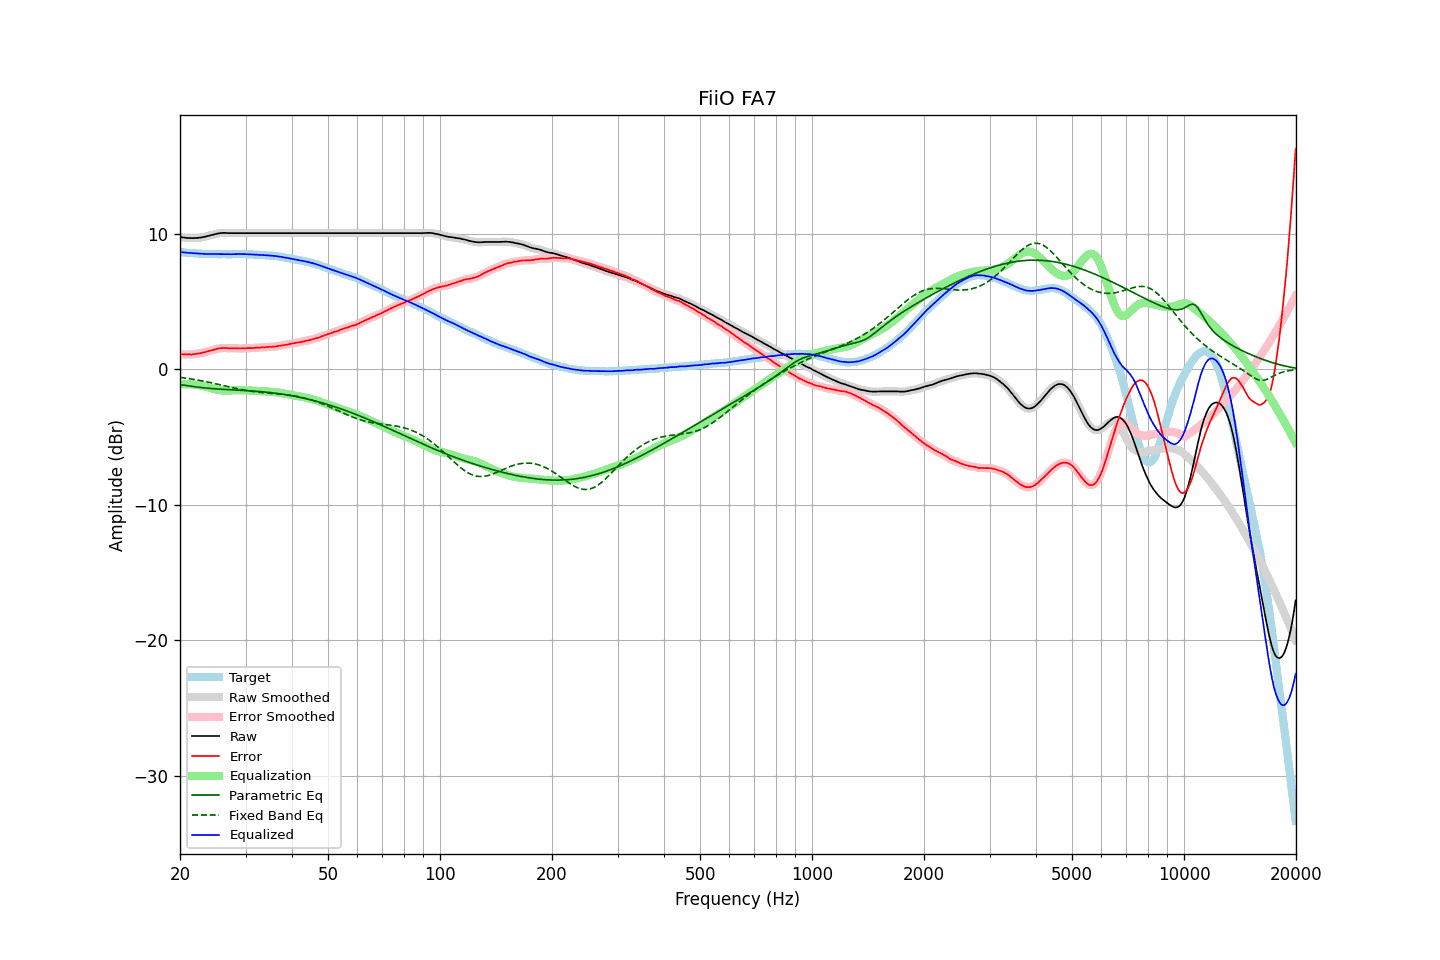

Data behind this chart, as committed beside it:
frequency, raw, error, smoothed, error_smoothed, equalization, parametric_eq, fixed_band_eq, equalized_raw, equalized_smoothed, target
20.00, 9.78, 1.13, 9.78, 1.12, -1.12, -1.13, -0.59, 8.66, 8.66, 8.65
20.20, 9.75, 1.11, 9.75, 1.11, -1.11, -1.15, -0.61, 8.64, 8.64, 8.64
20.40, 9.73, 1.10, 9.73, 1.10, -1.10, -1.17, -0.62, 8.63, 8.63, 8.63
20.61, 9.72, 1.10, 9.72, 1.09, -1.10, -1.18, -0.64, 8.63, 8.62, 8.62
20.81, 9.70, 1.10, 9.70, 1.10, -1.09, -1.20, -0.66, 8.61, 8.61, 8.60
21.02, 9.69, 1.10, 9.69, 1.10, -1.09, -1.22, -0.68, 8.60, 8.60, 8.59
21.23, 9.69, 1.11, 9.69, 1.10, -1.09, -1.24, -0.70, 8.60, 8.59, 8.58
21.44, 9.68, 1.09, 9.68, 1.10, -1.10, -1.25, -0.71, 8.58, 8.58, 8.59
21.66, 9.68, 1.11, 9.68, 1.10, -1.11, -1.27, -0.73, 8.57, 8.57, 8.57
21.87, 9.69, 1.12, 9.69, 1.12, -1.12, -1.28, -0.75, 8.57, 8.56, 8.57
22.09, 9.69, 1.14, 9.69, 1.14, -1.14, -1.30, -0.78, 8.56, 8.56, 8.55
22.31, 9.70, 1.16, 9.70, 1.15, -1.15, -1.31, -0.80, 8.55, 8.55, 8.54
22.54, 9.71, 1.18, 9.71, 1.18, -1.17, -1.33, -0.82, 8.54, 8.54, 8.53
22.76, 9.73, 1.20, 9.73, 1.20, -1.20, -1.34, -0.84, 8.53, 8.53, 8.53
22.99, 9.75, 1.23, 9.75, 1.22, -1.23, -1.36, -0.86, 8.52, 8.52, 8.52
23.22, 9.77, 1.26, 9.77, 1.25, -1.25, -1.37, -0.89, 8.52, 8.52, 8.51
23.45, 9.80, 1.28, 9.80, 1.28, -1.28, -1.38, -0.91, 8.52, 8.52, 8.52
23.69, 9.83, 1.32, 9.83, 1.32, -1.32, -1.39, -0.93, 8.52, 8.51, 8.51
23.92, 9.86, 1.36, 9.86, 1.35, -1.35, -1.40, -0.96, 8.51, 8.51, 8.50
24.16, 9.89, 1.38, 9.89, 1.38, -1.38, -1.41, -0.98, 8.51, 8.51, 8.51
24.40, 9.92, 1.41, 9.92, 1.41, -1.42, -1.42, -1.01, 8.50, 8.50, 8.51
24.65, 9.95, 1.45, 9.95, 1.44, -1.45, -1.43, -1.04, 8.50, 8.50, 8.50
24.89, 9.98, 1.48, 9.98, 1.48, -1.48, -1.44, -1.06, 8.50, 8.50, 8.50
25.14, 10.01, 1.52, 10.01, 1.51, -1.51, -1.45, -1.09, 8.50, 8.50, 8.49
25.39, 10.03, 1.54, 10.03, 1.54, -1.53, -1.46, -1.12, 8.50, 8.50, 8.49
25.65, 10.05, 1.56, 10.05, 1.56, -1.55, -1.47, -1.14, 8.50, 8.50, 8.49
25.91, 10.06, 1.57, 10.06, 1.57, -1.56, -1.48, -1.17, 8.50, 8.50, 8.49
26.16, 10.07, 1.57, 10.07, 1.57, -1.57, -1.48, -1.20, 8.50, 8.50, 8.50
26.43, 10.07, 1.58, 10.07, 1.57, -1.57, -1.49, -1.23, 8.50, 8.50, 8.49
26.69, 10.06, 1.57, 10.06, 1.57, -1.57, -1.50, -1.25, 8.49, 8.49, 8.49
26.96, 10.05, 1.56, 10.05, 1.56, -1.57, -1.50, -1.28, 8.49, 8.49, 8.49
27.23, 10.05, 1.56, 10.05, 1.55, -1.56, -1.51, -1.31, 8.49, 8.49, 8.49
27.50, 10.05, 1.56, 10.05, 1.55, -1.56, -1.51, -1.34, 8.49, 8.49, 8.49
27.77, 10.05, 1.55, 10.05, 1.55, -1.55, -1.52, -1.36, 8.50, 8.50, 8.50
28.05, 10.05, 1.56, 10.05, 1.55, -1.55, -1.53, -1.39, 8.50, 8.50, 8.49
28.33, 10.05, 1.55, 10.05, 1.55, -1.54, -1.53, -1.42, 8.51, 8.51, 8.50
28.62, 10.05, 1.55, 10.05, 1.54, -1.54, -1.54, -1.44, 8.51, 8.51, 8.50
28.90, 10.05, 1.54, 10.05, 1.54, -1.54, -1.54, -1.47, 8.51, 8.51, 8.51
29.19, 10.05, 1.54, 10.05, 1.54, -1.54, -1.55, -1.49, 8.51, 8.51, 8.51
29.48, 10.05, 1.55, 10.05, 1.54, -1.55, -1.56, -1.51, 8.51, 8.51, 8.50
29.78, 10.05, 1.55, 10.05, 1.55, -1.55, -1.56, -1.53, 8.50, 8.50, 8.50
30.08, 10.05, 1.55, 10.05, 1.55, -1.55, -1.57, -1.56, 8.50, 8.50, 8.50
30.38, 10.05, 1.57, 10.05, 1.56, -1.56, -1.58, -1.58, 8.50, 8.50, 8.48
30.68, 10.05, 1.57, 10.05, 1.56, -1.56, -1.58, -1.60, 8.49, 8.49, 8.48
30.99, 10.05, 1.57, 10.05, 1.57, -1.57, -1.59, -1.61, 8.48, 8.48, 8.48
31.30, 10.05, 1.57, 10.05, 1.57, -1.57, -1.60, -1.63, 8.48, 8.48, 8.48
31.61, 10.05, 1.58, 10.05, 1.58, -1.58, -1.61, -1.65, 8.47, 8.47, 8.47
31.93, 10.05, 1.60, 10.05, 1.59, -1.59, -1.62, -1.66, 8.46, 8.46, 8.45
32.24, 10.05, 1.59, 10.05, 1.60, -1.59, -1.62, -1.68, 8.46, 8.46, 8.46
32.57, 10.05, 1.61, 10.05, 1.60, -1.60, -1.63, -1.69, 8.45, 8.45, 8.44
32.89, 10.05, 1.61, 10.05, 1.61, -1.61, -1.64, -1.70, 8.44, 8.44, 8.44
33.22, 10.05, 1.62, 10.05, 1.61, -1.62, -1.65, -1.71, 8.44, 8.44, 8.43
33.55, 10.05, 1.62, 10.05, 1.62, -1.62, -1.67, -1.73, 8.43, 8.43, 8.43
33.89, 10.05, 1.63, 10.05, 1.63, -1.63, -1.68, -1.74, 8.42, 8.42, 8.42
34.23, 10.05, 1.65, 10.05, 1.64, -1.64, -1.69, -1.75, 8.41, 8.41, 8.40
34.57, 10.05, 1.65, 10.05, 1.65, -1.64, -1.70, -1.76, 8.41, 8.41, 8.40
34.92, 10.05, 1.67, 10.05, 1.66, -1.65, -1.71, -1.77, 8.40, 8.40, 8.38
35.27, 10.05, 1.65, 10.05, 1.66, -1.66, -1.73, -1.78, 8.39, 8.39, 8.40
35.62, 10.05, 1.68, 10.05, 1.67, -1.67, -1.74, -1.79, 8.38, 8.38, 8.37
35.97, 10.05, 1.68, 10.05, 1.68, -1.69, -1.76, -1.80, 8.36, 8.36, 8.37
... 635 more rows
